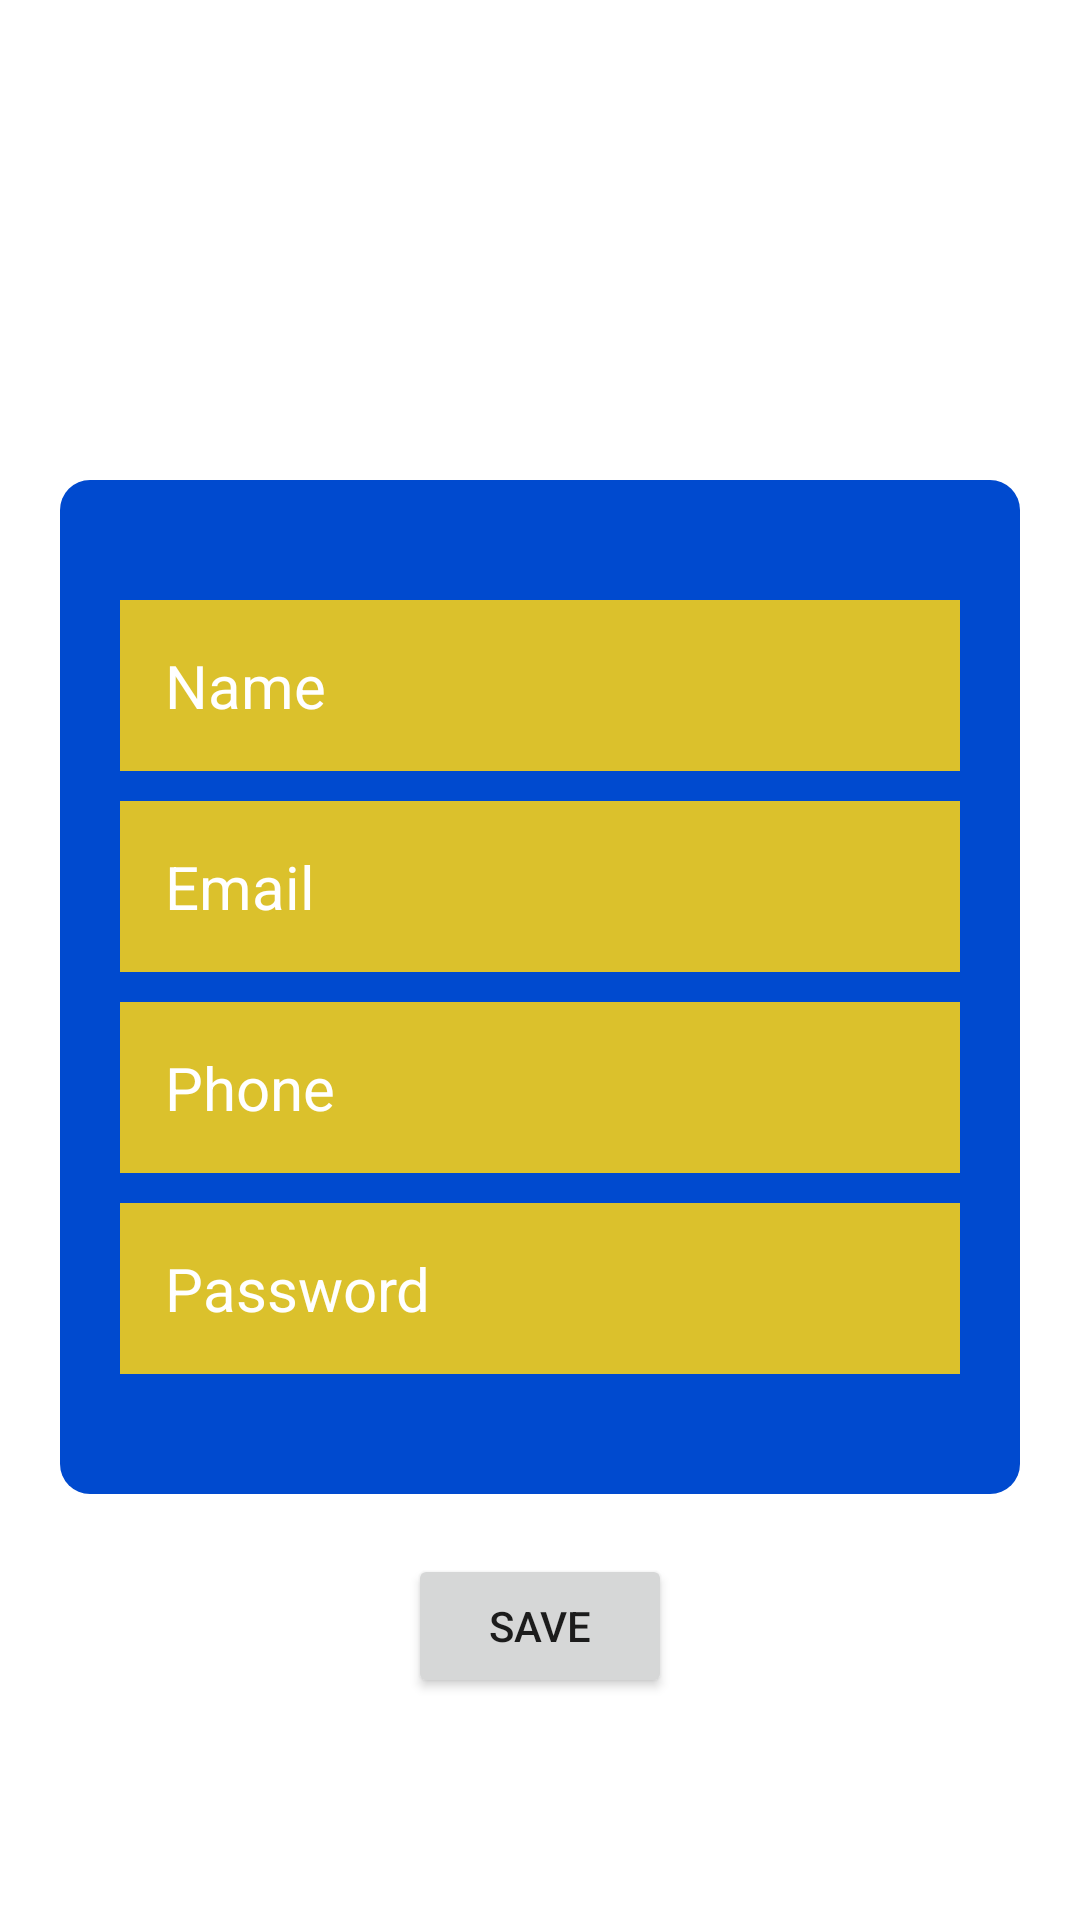

Here is an Android app screen rendered from its layout file. Give the layout XML and the strings, colors and styles it references.
<!-- AndroidManifest.xml: application theme Theme.PasqualeSilvio -->
<!-- res/layout/activity_register.xml -->
<?xml version="1.0" encoding="utf-8"?>
<LinearLayout
    xmlns:android="http://schemas.android.com/apk/res/android"
    android:orientation="vertical"
    android:layout_width="match_parent"
    android:layout_height="match_parent">

    <Button
        android:id="@+id/registerbackBtn"
        android:layout_width="30dp"
        android:layout_height="40dp"
        android:background="@drawable/backbtn"
        android:layout_margin="20dp"/>

    <LinearLayout
        android:background="@drawable/registerback"
        android:layout_width="match_parent"
        android:layout_height="wrap_content"
        android:layout_marginTop="80dp"
        android:layout_marginRight="20dp"
        android:layout_marginLeft="20dp"
        android:orientation="vertical">

        <EditText
            android:id="@+id/registerName"
            android:layout_marginLeft="20dp"
            android:layout_marginRight="20dp"
            android:layout_marginTop="40dp"
            android:paddingTop="15dp"
            android:paddingBottom="15dp"
            android:paddingLeft="15dp"
            android:layout_width="match_parent"
            android:layout_height="wrap_content"
            android:textColor="@color/white"
            android:hint="Name"
            android:textColorHint="@color/white"
            android:background="@color/registerEdit"
            android:textSize="20dp"/>

        <EditText
            android:id="@+id/registerEmail"
            android:layout_marginLeft="20dp"
            android:layout_marginRight="20dp"
            android:layout_marginTop="10dp"
            android:paddingTop="15dp"
            android:paddingBottom="15dp"
            android:paddingLeft="15dp"
            android:layout_width="match_parent"
            android:layout_height="wrap_content"
            android:textColor="@color/white"
            android:hint="Email"
            android:textColorHint="@color/white"
            android:background="@color/registerEdit"
            android:textSize="20dp"/>

        <EditText
            android:id="@+id/registerPhone"
            android:layout_marginLeft="20dp"
            android:layout_marginRight="20dp"
            android:layout_marginTop="10dp"
            android:paddingTop="15dp"
            android:paddingBottom="15dp"
            android:paddingLeft="15dp"
            android:layout_width="match_parent"
            android:layout_height="wrap_content"
            android:textColor="@color/white"
            android:hint="Phone"
            android:textColorHint="@color/white"
            android:background="@color/registerEdit"
            android:textSize="20dp"/>

        <EditText
            android:id="@+id/registerPasssword"
            android:layout_marginLeft="20dp"
            android:layout_marginRight="20dp"
            android:layout_marginTop="10dp"
            android:layout_marginBottom="40dp"
            android:paddingTop="15dp"
            android:paddingBottom="15dp"
            android:paddingLeft="15dp"
            android:layout_width="match_parent"
            android:layout_height="wrap_content"
            android:textColor="@color/white"
            android:hint="Password"
            android:textColorHint="@color/white"
            android:background="@color/registerEdit"
            android:textSize="20dp"/>

    </LinearLayout>

    <Button
        android:id="@+id/registersavebtn"
        android:layout_width="wrap_content"
        android:layout_height="wrap_content"
        android:text="save"
        android:layout_gravity="center"
        android:layout_marginTop="20dp"/>
</LinearLayout>
<!-- resources referenced by this layout -->
<resources>
  <color name="registerEdit">#dbc12c</color>
  <color name="white">#FFFFFFFF</color>
  <!-- drawable registerback (drawable) -->
  <?xml version="1.0" encoding="utf-8"?>
  <shape xmlns:android="http://schemas.android.com/apk/res/android"
      android:shape="rectangle">
      <solid android:color="@color/loginBtn" />
      <corners
          android:radius="10dp" />
  </shape>
  <style name="Theme.PasqualeSilvio" parent="Theme.MaterialComponents.DayNight.DarkActionBar">
          
          <item name="colorPrimary">@color/purple_500</item>
          <item name="colorPrimaryVariant">@color/purple_700</item>
          <item name="colorOnPrimary">@color/white</item>
          
          <item name="colorSecondary">@color/teal_200</item>
          <item name="colorSecondaryVariant">@color/teal_700</item>
          <item name="colorOnSecondary">@color/black</item>
          
          <item name="android:statusBarColor" tools:targetApi="l">?attr/colorPrimaryVariant</item>
          
      </style>
  <color name="loginBtn">#004acf</color>
  <color name="purple_500">#004acf</color>
  <color name="purple_700">#004acf</color>
  <color name="teal_200">#FF03DAC5</color>
  <color name="teal_700">#FF018786</color>
  <color name="black">#FF000000</color>
</resources>
